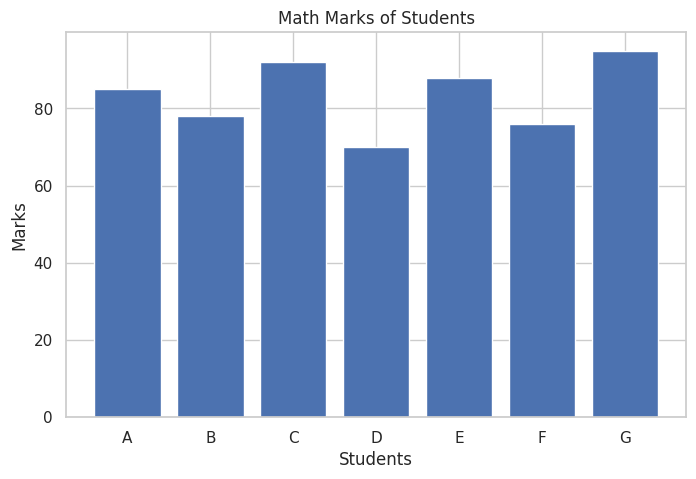
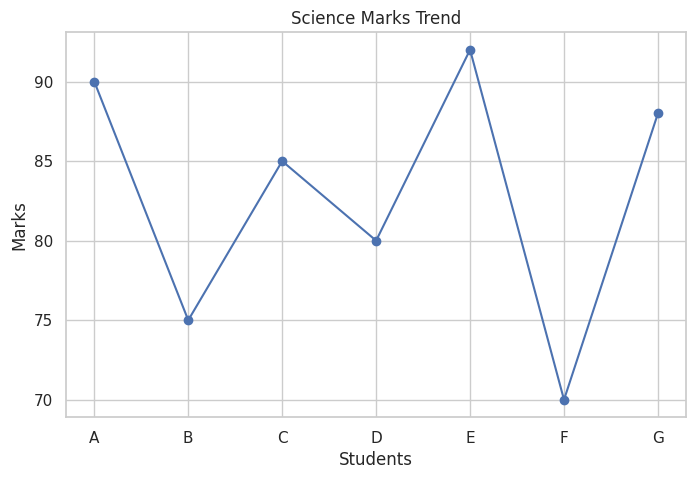
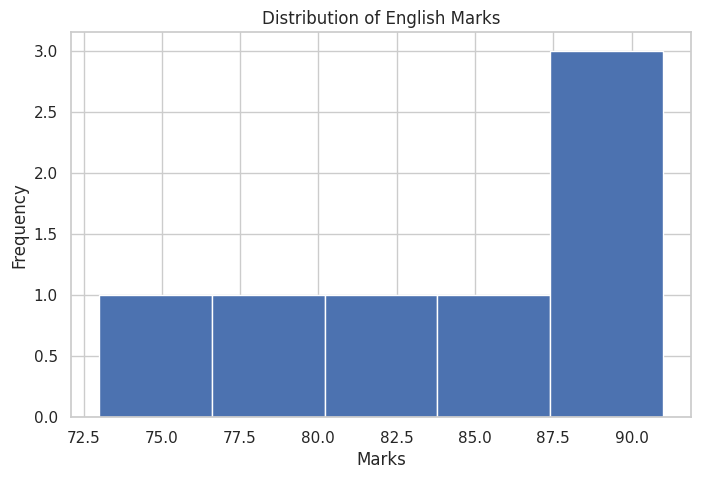
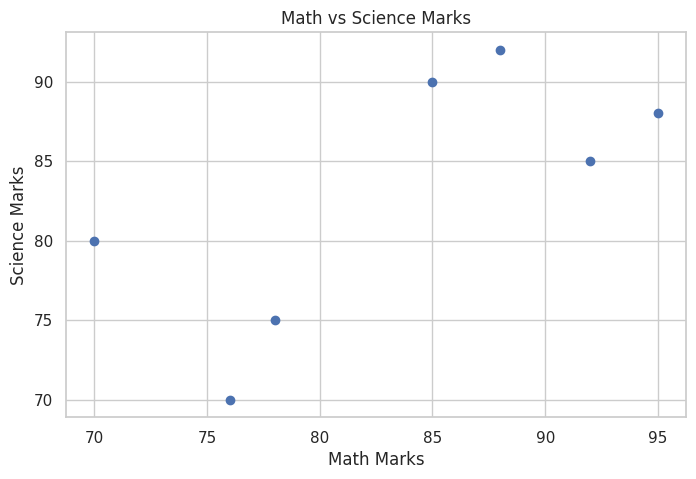
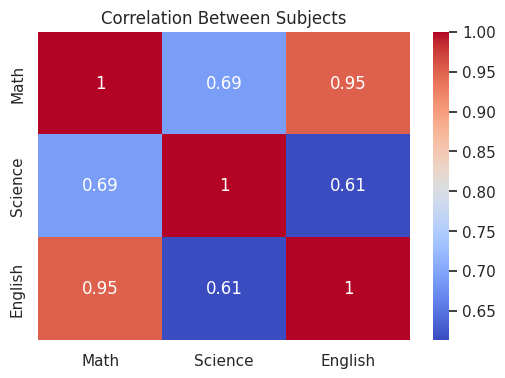

Generate these figures, in order, with matplotlib:
# Import libraries
import pandas as pd
import matplotlib.pyplot as plt
import seaborn as sns

# Create sample dataset
data = {
    "Student": ["A", "B", "C", "D", "E", "F", "G"],
    "Math": [85, 78, 92, 70, 88, 76, 95],
    "Science": [90, 75, 85, 80, 92, 70, 88],
    "English": [88, 82, 91, 73, 85, 79, 90]
}

# Convert to DataFrame
df = pd.DataFrame(data)

# Display dataset
print("Dataset:")
print(df)

# Set style
sns.set(style="whitegrid")

# -----------------------------
# Bar Chart
# -----------------------------
plt.figure(figsize=(8,5))
plt.bar(df["Student"], df["Math"])
plt.title("Math Marks of Students")
plt.xlabel("Students")
plt.ylabel("Marks")
plt.show()

# -----------------------------
# Line Chart
# -----------------------------
plt.figure(figsize=(8,5))
plt.plot(df["Student"], df["Science"], marker='o')
plt.title("Science Marks Trend")
plt.xlabel("Students")
plt.ylabel("Marks")
plt.show()

# -----------------------------
# Histogram
# -----------------------------
plt.figure(figsize=(8,5))
plt.hist(df["English"], bins=5)
plt.title("Distribution of English Marks")
plt.xlabel("Marks")
plt.ylabel("Frequency")
plt.show()

# -----------------------------
# Scatter Plot
# -----------------------------
plt.figure(figsize=(8,5))
plt.scatter(df["Math"], df["Science"])
plt.title("Math vs Science Marks")
plt.xlabel("Math Marks")
plt.ylabel("Science Marks")
plt.show()

# -----------------------------
# Seaborn Heatmap
# -----------------------------
plt.figure(figsize=(6,4))
sns.heatmap(df[["Math","Science","English"]].corr(), annot=True, cmap="coolwarm")
plt.title("Correlation Between Subjects")
plt.show()
